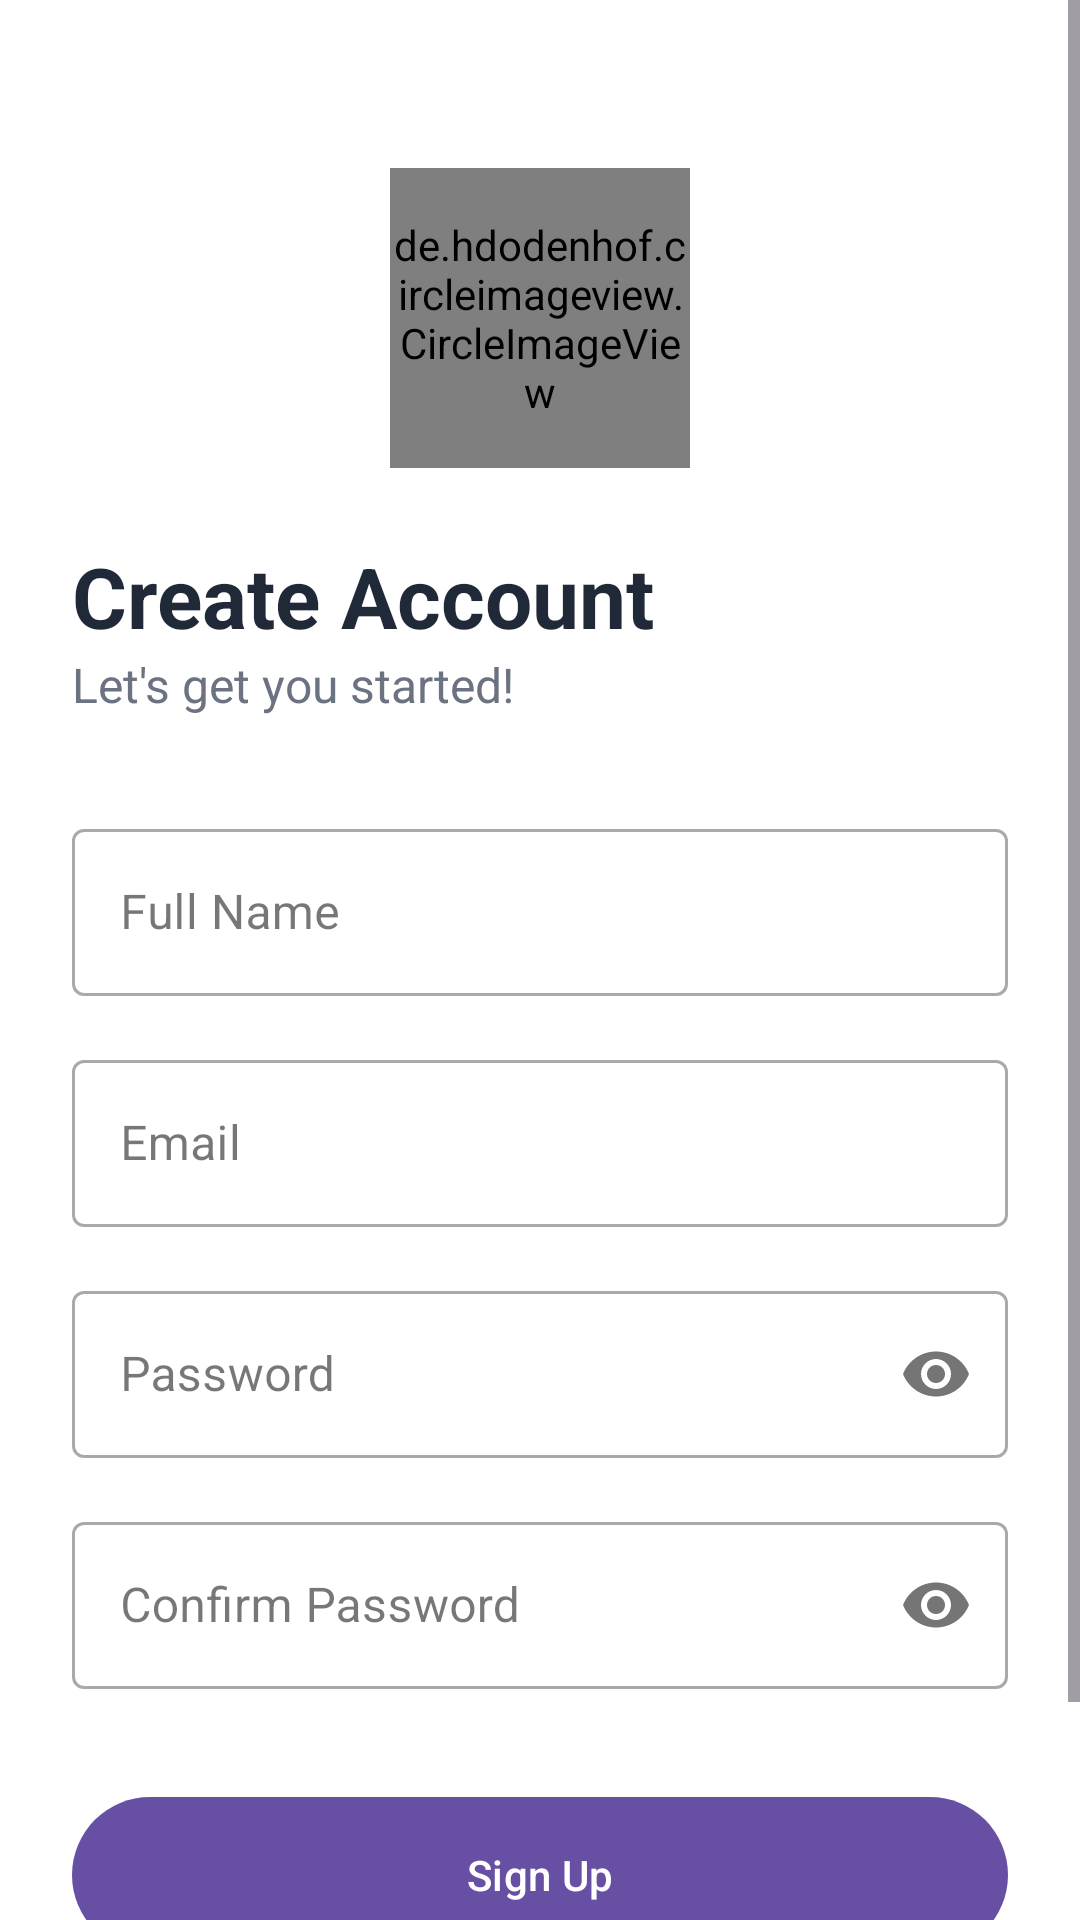

Layout XML and referenced resources for this Android screen:
<!-- AndroidManifest.xml: application theme Theme.FocusU -->
<!-- res/layout/activity_signup.xml -->
<?xml version="1.0" encoding="utf-8"?>
<ScrollView xmlns:android="http://schemas.android.com/apk/res/android"
    xmlns:app="http://schemas.android.com/apk/res-auto"
    xmlns:tools="http://schemas.android.com/tools"
    android:layout_width="match_parent"
    android:layout_height="match_parent"
    android:background="#FFFFFF"
    android:fillViewport="true"
    tools:context=".SignupActivity">

    <androidx.constraintlayout.widget.ConstraintLayout
        android:layout_width="match_parent"
        android:layout_height="wrap_content"
        android:padding="24dp">

        
        <de.hdodenhof.circleimageview.CircleImageView
        android:id="@+id/logo"
        android:layout_width="100dp"
        android:layout_height="100dp"
        android:layout_marginTop="32dp"
        android:src="@mipmap/ic_launcher_round"
        app:civ_border_width="2dp"
        app:civ_border_color="#FFFFFF"
        app:layout_constraintEnd_toEndOf="parent"
        app:layout_constraintStart_toStartOf="parent"
        app:layout_constraintTop_toTopOf="parent" />

        <TextView
            android:id="@+id/welcomeTitle"
            android:layout_width="wrap_content"
            android:layout_height="wrap_content"
            android:layout_marginTop="24dp"
            android:text="Create Account"
            android:textColor="#1F2937"
            android:textSize="28sp"
            android:textStyle="bold"
            app:layout_constraintStart_toStartOf="parent"
            app:layout_constraintTop_toBottomOf="@id/logo" />

        <TextView
            android:id="@+id/welcomeSubtitle"
            android:layout_width="wrap_content"
            android:layout_height="wrap_content"
            android:text="Let's get you started!"
            android:textColor="#6B7280"
            android:textSize="16sp"
            app:layout_constraintStart_toStartOf="parent"
            app:layout_constraintTop_toBottomOf="@id/welcomeTitle" />

        
        <com.google.android.material.textfield.TextInputLayout
            android:id="@+id/nameLayout"
            style="@style/Widget.MaterialComponents.TextInputLayout.OutlinedBox"
            android:layout_width="0dp"
            android:layout_height="wrap_content"
            android:layout_marginTop="32dp"
            android:hint="Full Name"
            app:layout_constraintEnd_toEndOf="parent"
            app:layout_constraintStart_toStartOf="parent"
            app:layout_constraintTop_toBottomOf="@id/welcomeSubtitle">

            <com.google.android.material.textfield.TextInputEditText
                android:id="@+id/editName"
                android:layout_width="match_parent"
                android:layout_height="wrap_content"
                android:inputType="textPersonName|textCapWords" />
        </com.google.android.material.textfield.TextInputLayout>

        
        <com.google.android.material.textfield.TextInputLayout
            android:id="@+id/emailLayout"
            style="@style/Widget.MaterialComponents.TextInputLayout.OutlinedBox"
            android:layout_width="0dp"
            android:layout_height="wrap_content"
            android:layout_marginTop="16dp"
            android:hint="Email"
            app:layout_constraintEnd_toEndOf="parent"
            app:layout_constraintStart_toStartOf="parent"
            app:layout_constraintTop_toBottomOf="@id/nameLayout">

            <com.google.android.material.textfield.TextInputEditText
                android:id="@+id/editEmail"
                android:layout_width="match_parent"
                android:layout_height="wrap_content"
                android:inputType="textEmailAddress" />
        </com.google.android.material.textfield.TextInputLayout>

        
        <com.google.android.material.textfield.TextInputLayout
            android:id="@+id/passwordLayout"
            style="@style/Widget.MaterialComponents.TextInputLayout.OutlinedBox"
            android:layout_width="0dp"
            android:layout_height="wrap_content"
            android:layout_marginTop="16dp"
            android:hint="Password"
            app:layout_constraintEnd_toEndOf="parent"
            app:layout_constraintStart_toStartOf="parent"
            app:layout_constraintTop_toBottomOf="@id/emailLayout"
            app:passwordToggleEnabled="true">

            <com.google.android.material.textfield.TextInputEditText
                android:id="@+id/editPassword"
                android:layout_width="match_parent"
                android:layout_height="wrap_content"
                android:inputType="textPassword" />
        </com.google.android.material.textfield.TextInputLayout>

        
        <com.google.android.material.textfield.TextInputLayout
            android:id="@+id/confirmPasswordLayout"
            style="@style/Widget.MaterialComponents.TextInputLayout.OutlinedBox"
            android:layout_width="0dp"
            android:layout_height="wrap_content"
            android:layout_marginTop="16dp"
            android:hint="Confirm Password"
            app:layout_constraintEnd_toEndOf="parent"
            app:layout_constraintStart_toStartOf="parent"
            app:layout_constraintTop_toBottomOf="@id/passwordLayout"
            app:passwordToggleEnabled="true">

            <com.google.android.material.textfield.TextInputEditText
                android:id="@+id/editConfirmPassword"
                android:layout_width="match_parent"
                android:layout_height="wrap_content"
                android:inputType="textPassword" />
        </com.google.android.material.textfield.TextInputLayout>

        
        <com.google.android.material.button.MaterialButton
            android:id="@+id/btnSignUp"
            android:layout_width="0dp"
            android:layout_height="60dp"
            android:layout_marginTop="32dp"
            android:text="Sign Up"
            app:layout_constraintEnd_toEndOf="parent"
            app:layout_constraintStart_toStartOf="parent"
            app:layout_constraintTop_toBottomOf="@id/confirmPasswordLayout" />

        
        <LinearLayout
            android:id="@+id/loginPrompt"
            android:layout_width="wrap_content"
            android:layout_height="wrap_content"
            android:layout_marginTop="24dp"
            android:orientation="horizontal"
            app:layout_constraintEnd_toEndOf="parent"
            app:layout_constraintStart_toStartOf="parent"
            app:layout_constraintTop_toBottomOf="@id/btnSignUp">

            <TextView
                android:layout_width="wrap_content"
                android:layout_height="wrap_content"
                android:text="Already have an account? "
                android:textColor="#6B7280" />

            <TextView
                android:id="@+id/btnLogin"
                android:layout_width="wrap_content"
                android:layout_height="wrap_content"
                android:text="Login"
                android:textColor="?attr/colorPrimary"
                android:textStyle="bold" />
        </LinearLayout>

    </androidx.constraintlayout.widget.ConstraintLayout>
</ScrollView>
<!-- resources referenced by this layout -->
<resources>
  <!-- mipmap ic_launcher_round: webp bitmap (mipmap-hdpi, 6242 bytes) -->
  <style name="Theme.FocusU" parent="Base.Theme.FocusU" />
  <style name="Base.Theme.FocusU" parent="Theme.Material3.Light.NoActionBar">
          
          
      </style>
</resources>
